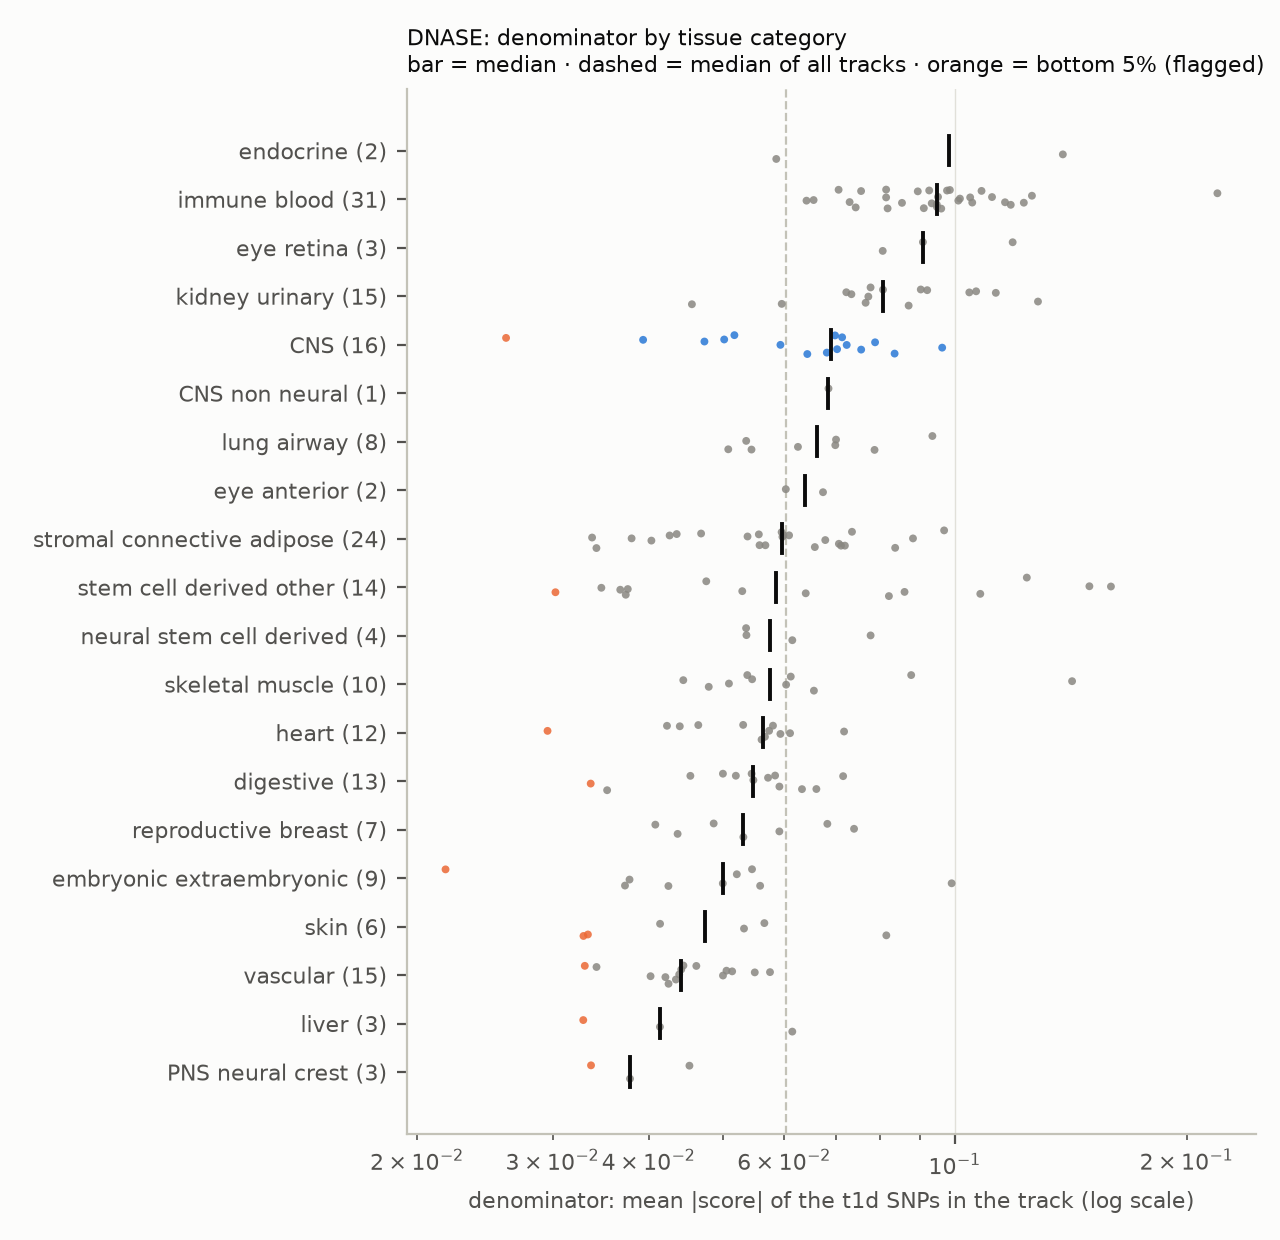

Data behind this chart, as committed beside it:
track_index	tissue_category	biosample_name	denominator	low_flag	used
0	neural_stem_cell_derived	neuronal stem cell	0.05359	False	True
1	immune_blood	T-cell	0.0947	False	True
2	stem_cell_derived_other	endothelial cell	0.05292	False	True
3	CNS	astrocyte	0.08349	False	True
4	stem_cell_derived_other	mesenchymal stem cell	0.04752	False	True
5	stem_cell_derived_other	adipocyte	0.03757	False	True
6	stem_cell_derived_other	chondrocyte	0.03735	False	True
7	stem_cell_derived_other	hepatocyte	0.03472	False	True
8	stem_cell_derived_other	myocyte	0.1595	False	True
9	skeletal_muscle	skeletal muscle cell	0.08773	False	True
10	stem_cell_derived_other	endodermal cell	0.086	False	True
11	immune_blood	B cell	0.1117	False	True
12	skin	keratinocyte	0.05654	False	True
13	embryonic_extraembryonic	trophoblast cell	0.05583	False	True
14	skeletal_muscle	skeletal muscle myoblast	0.142	False	True
15	immune_blood	T-helper 1 cell	0.09259	False	True
16	immune_blood	T-helper 2 cell	0.1162	False	True
17	immune_blood	natural killer cell	0.0706	False	True
18	immune_blood	CD4-positive, alpha-beta T cell	0.09766	False	True
19	immune_blood	CD8-positive, alpha-beta T cell	0.0985	False	True
20	stromal_connective_adipose	hepatic stellate cell	0.03377	False	True
21	kidney_urinary	glomerular visceral epithelial cell	0.07336	False	True
22	neural_stem_cell_derived	glutamatergic neuron	0.06147	False	True
23	CNS_non_neural	choroid plexus epithelial cell	0.06834	False	True
24	heart	cardiac muscle cell	0.07177	False	True
25	immune_blood	memory B cell	0.06414	False	True
26	immune_blood	naive B cell	0.1182	False	True
27	immune_blood	CD4-positive, CD25-positive, alpha-beta …	0.1083	False	True
28	immune_blood	immature natural killer cell	0.1259	False	True
29	stem_cell_derived_other	hematopoietic multipotent progenitor cel…	0.1495	False	True
30	immune_blood	suppressor macrophage	0.09506	False	True
31	immune_blood	inflammatory macrophage	0.09475	False	True
32	immune_blood	naive thymus-derived CD4-positive, alpha…	0.07297	False	True
33	immune_blood	CD4-positive, alpha-beta memory T cell	0.1047	False	True
34	immune_blood	T-helper 17 cell	0.07431	False	True
35	immune_blood	naive thymus-derived CD8-positive, alpha…	0.08535	False	True
36	immune_blood	central memory CD4-positive, alpha-beta …	0.1053	False	True
37	immune_blood	effector memory CD4-positive, alpha-beta…	0.09329	False	True
38	immune_blood	central memory CD8-positive, alpha-beta …	0.06552	False	True
39	immune_blood	CD8-positive, alpha-beta memory T cell	0.1015	False	True
40	immune_blood	effector memory CD8-positive, alpha-beta…	0.08175	False	True
41	immune_blood	T-helper 22 cell	0.101	False	True
42	immune_blood	effector CD4-positive, alpha-beta T cell	0.08139	False	True
43	immune_blood	CD14-positive monocyte	0.08948	False	True
44	immune_blood	common myeloid progenitor, CD34-positive	0.2193	False	True
45	immune_blood	T follicular helper cell	0.09599	False	True
46	immune_blood	T-helper 9 cell	0.09111	False	True
47	reproductive_breast	epithelial cell of prostate	0.05914	False	True
48	digestive	epithelial cell of esophagus	0.07157	False	True
49	eye_anterior	non-pigmented ciliary epithelial cell	0.06739	False	True
50	kidney_urinary	epithelial cell of proximal tubule	0.113	False	True
51	reproductive_breast	mammary epithelial cell	0.06827	False	True
52	lung_airway	bronchial epithelial cell	0.09348	False	True
53	stem_cell_derived_other	progenitor cell of endocrine pancreas	0.03674	False	True
54	stem_cell_derived_other	myotube	0.124	False	True
55	kidney_urinary	kidney epithelial cell	0.1065	False	True
56	embryonic_extraembryonic	amniotic epithelial cell	0.09902	False	True
57	stromal_connective_adipose	fibroblast of the aortic adventitia	0.05985	False	True
58	stromal_connective_adipose	cardiac fibroblast	0.05561	False	True
59	stromal_connective_adipose	fibroblast of the conjunctiva	0.03801	False	True
... 138 more rows
